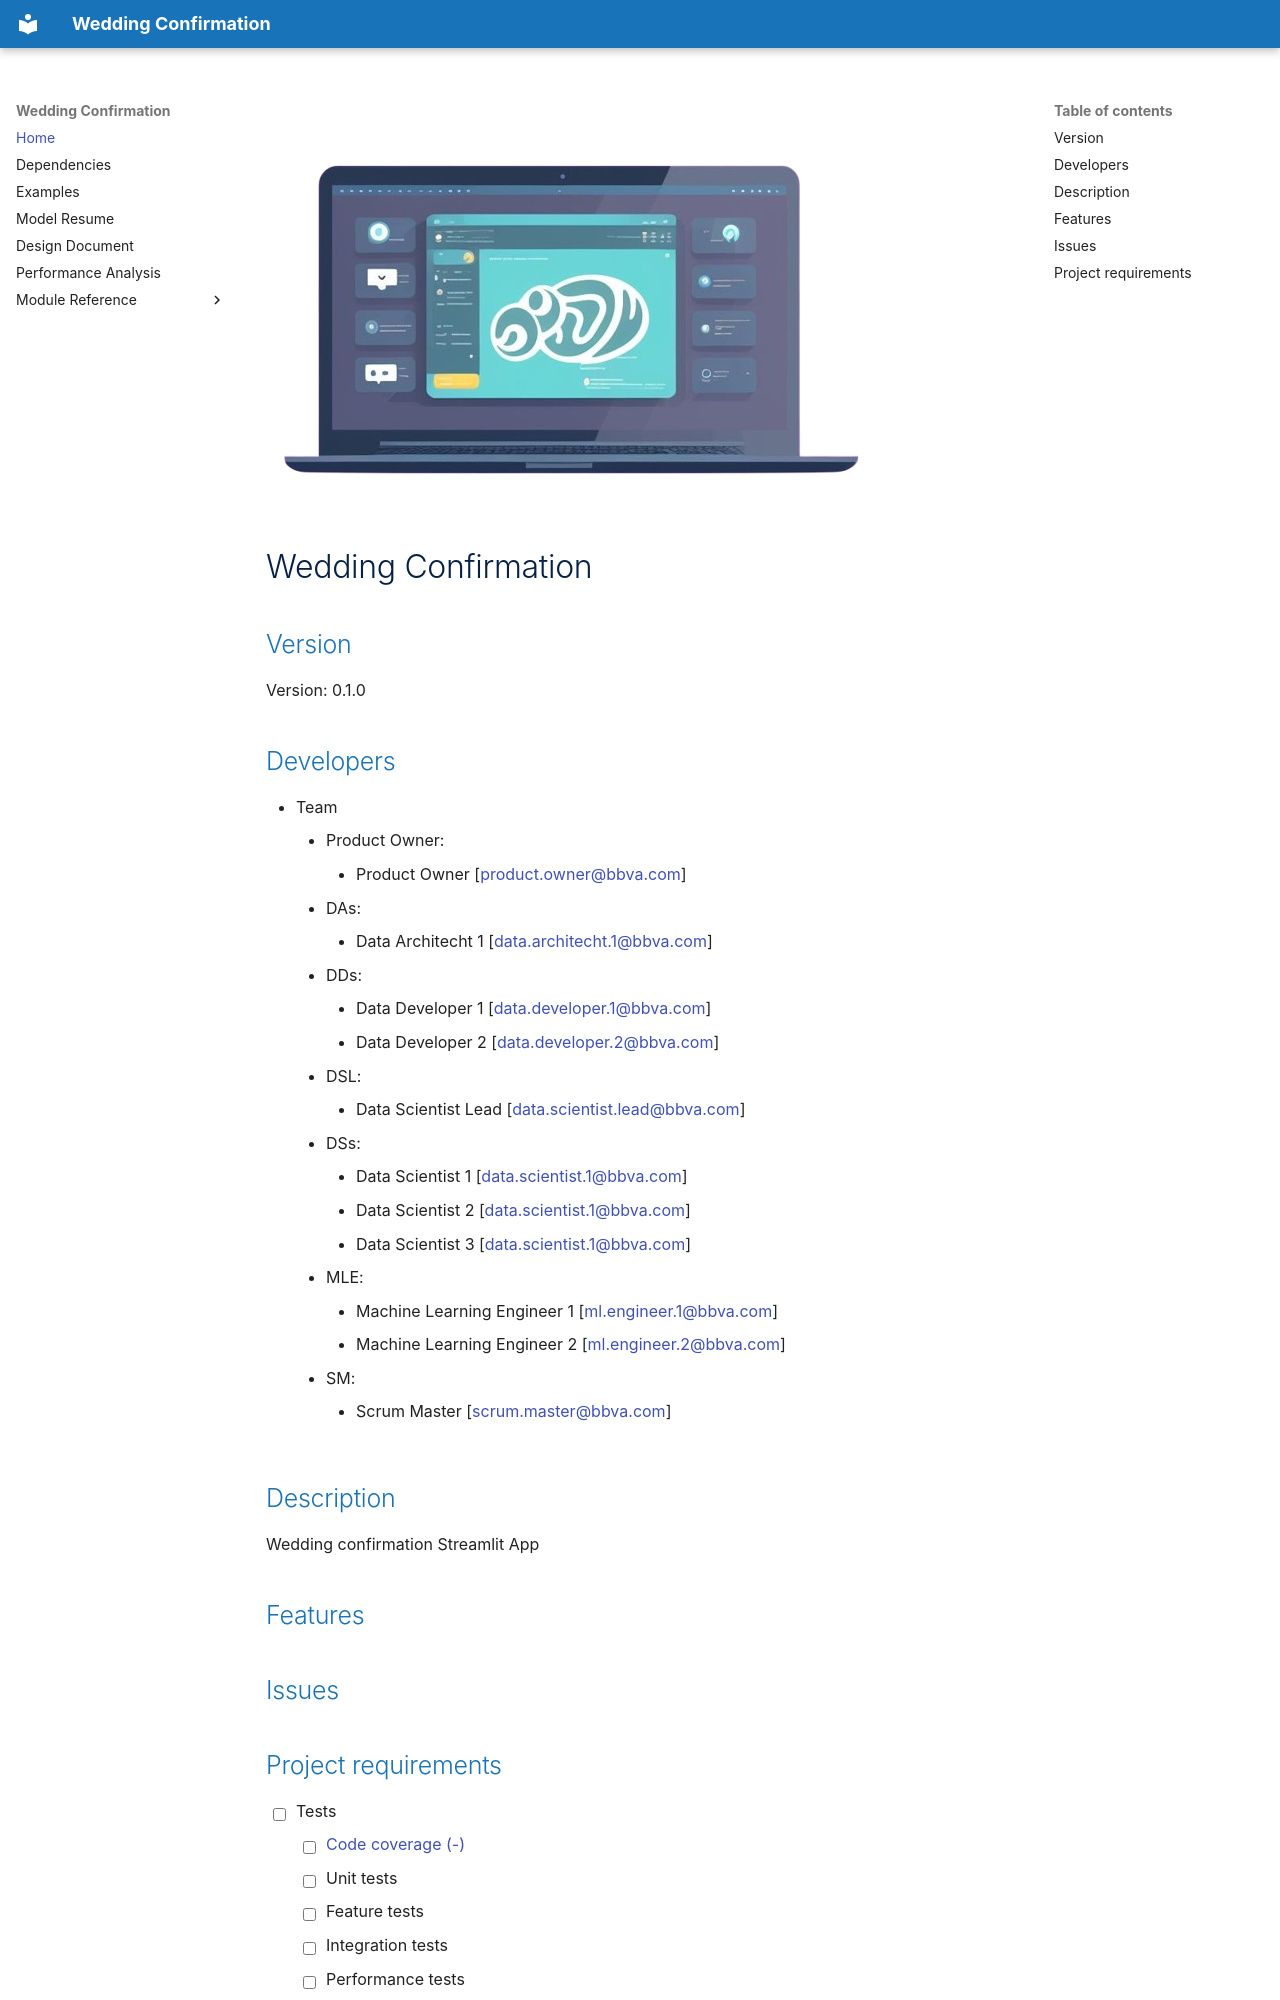

repository: aaguayoo/wedding-confirmation · page: index.html · generator: mkdocs

![Python-Project-Template](img/pyprotemp_land.png)

# Wedding Confirmation

## Version

Version: 0.1.0

## Developers

- Team
    - Product Owner:
        - Product Owner [[product.owner@bbva.com](mailto:product.owner@bbva.com)]
    - DAs:
        - Data Architecht 1 [[data.architecht.1@bbva.com](mailto:data.architecht.1@bbva.com)]
    - DDs:
        - Data Developer 1 [[data.developer.1@bbva.com](mailto:data.developer.1@bbva.com)]
        - Data Developer 2 [[data.developer.2@bbva.com](mailto:data.developer.2@bbva.com)]
    - DSL:
        - Data Scientist Lead [[data.scientist.lead@bbva.com](mailto:data.scientist.lead@bbva.com)]
    - DSs:
        - Data Scientist 1 [[data.scientist.1@bbva.com](mailto:data.scientist.1@bbva.com)]
        - Data Scientist 2 [[data.scientist.1@bbva.com](mailto:data.scientist.2@bbva.com)]
        - Data Scientist 3 [[data.scientist.1@bbva.com](mailto:data.scientist.3@bbva.com)]
    - MLE:
        - Machine Learning Engineer 1 [[ml.engineer.1@bbva.com](mailto:ml.engineer.1@bbva.com)]
        - Machine Learning Engineer 2 [[ml.engineer.2@bbva.com](mailto:ml.engineer.2@bbva.com)]
    - SM:
        - Scrum Master [[scrum.master@bbva.com](mailto:scrum.master@bbva.com)]

## Description

Wedding confirmation Streamlit App

## Features

## Issues
